The GitHub repository KakaoC/ppr_lab5 contains a labelled image folder "dataset_folder" with 2 categories: bay horse, zebra. Examples follow, each with its label.

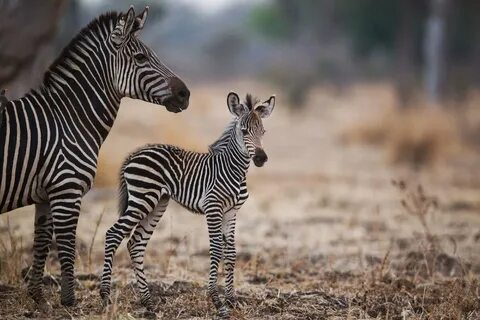
Label: zebra

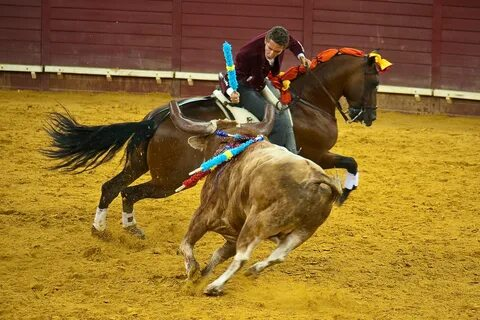
Label: bay horse

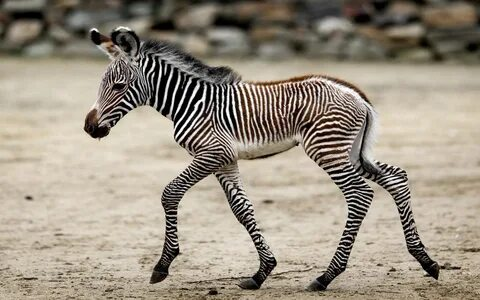
Label: zebra

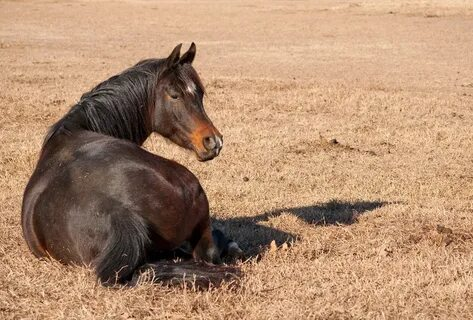
Label: bay horse

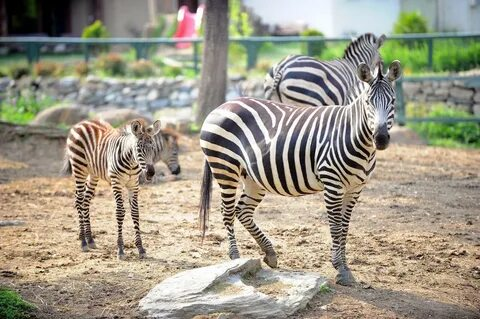
Label: zebra

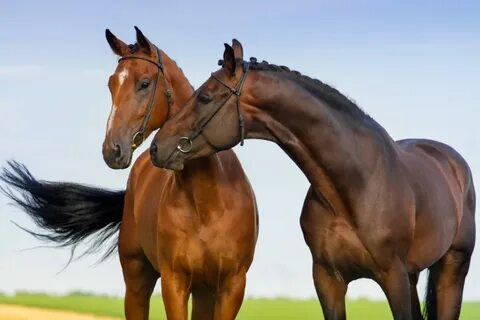
Label: bay horse
